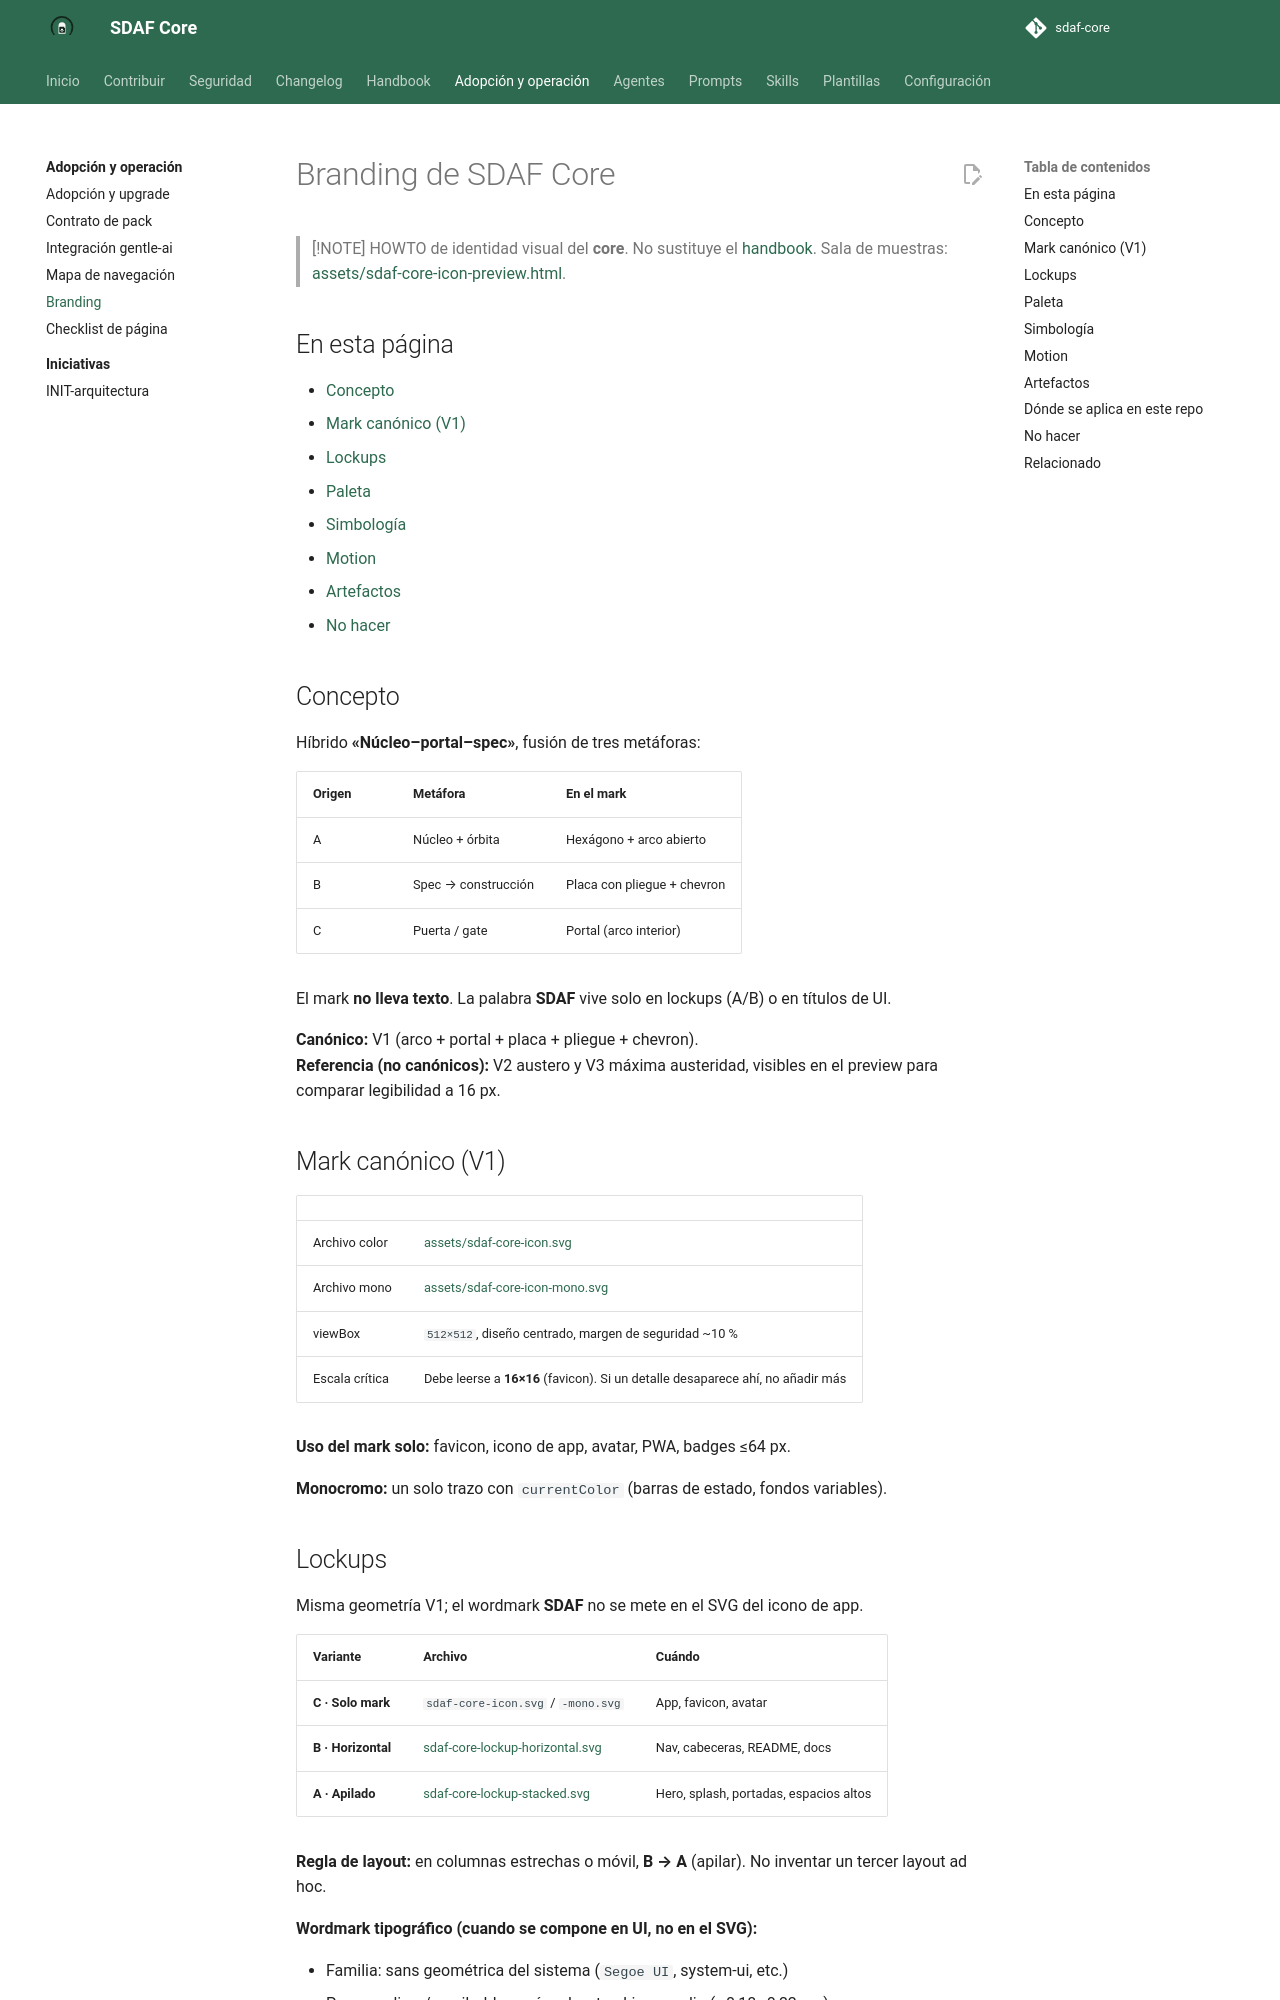

repository: Cyberdine-Systems-Corporation/sdaf-core · page: 0.4/docs/branding/index.html · generator: mkdocs

# Branding de SDAF Core

> [!NOTE]
> HOWTO de identidad visual del **core**. No sustituye el [handbook](../handbook/README.md).
> Sala de muestras: [assets/sdaf-core-icon-preview.html](assets/sdaf-core-icon-preview.html).

## En esta página

- [Concepto](#concepto)
- [Mark canónico (V1)](#mark-canónico-v1)
- [Lockups](#lockups)
- [Paleta](#paleta)
- [Simbología](#simbología)
- [Motion](#motion)
- [Artefactos](#artefactos)
- [No hacer](#no-hacer)

## Concepto

Híbrido **«Núcleo–portal–spec»**, fusión de tres metáforas:

| Origen | Metáfora | En el mark |
|--------|----------|------------|
| A | Núcleo + órbita | Hexágono + arco abierto |
| B | Spec → construcción | Placa con pliegue + chevron |
| C | Puerta / gate | Portal (arco interior) |

El mark **no lleva texto**. La palabra **SDAF** vive solo en lockups (A/B) o en títulos de UI.

**Canónico:** V1 (arco + portal + placa + pliegue + chevron).  
**Referencia (no canónicos):** V2 austero y V3 máxima austeridad, visibles en el preview para comparar legibilidad a 16 px.

## Mark canónico (V1)

| | |
|--|--|
| Archivo color | [assets/sdaf-core-icon.svg](assets/sdaf-core-icon.svg) |
| Archivo mono | [assets/sdaf-core-icon-mono.svg](assets/sdaf-core-icon-mono.svg) |
| viewBox | `512×512`, diseño centrado, margen de seguridad ~10 % |
| Escala crítica | Debe leerse a **16×16** (favicon). Si un detalle desaparece ahí, no añadir más |

**Uso del mark solo:** favicon, icono de app, avatar, PWA, badges ≤64 px.

**Monocromo:** un solo trazo con `currentColor` (barras de estado, fondos variables).
